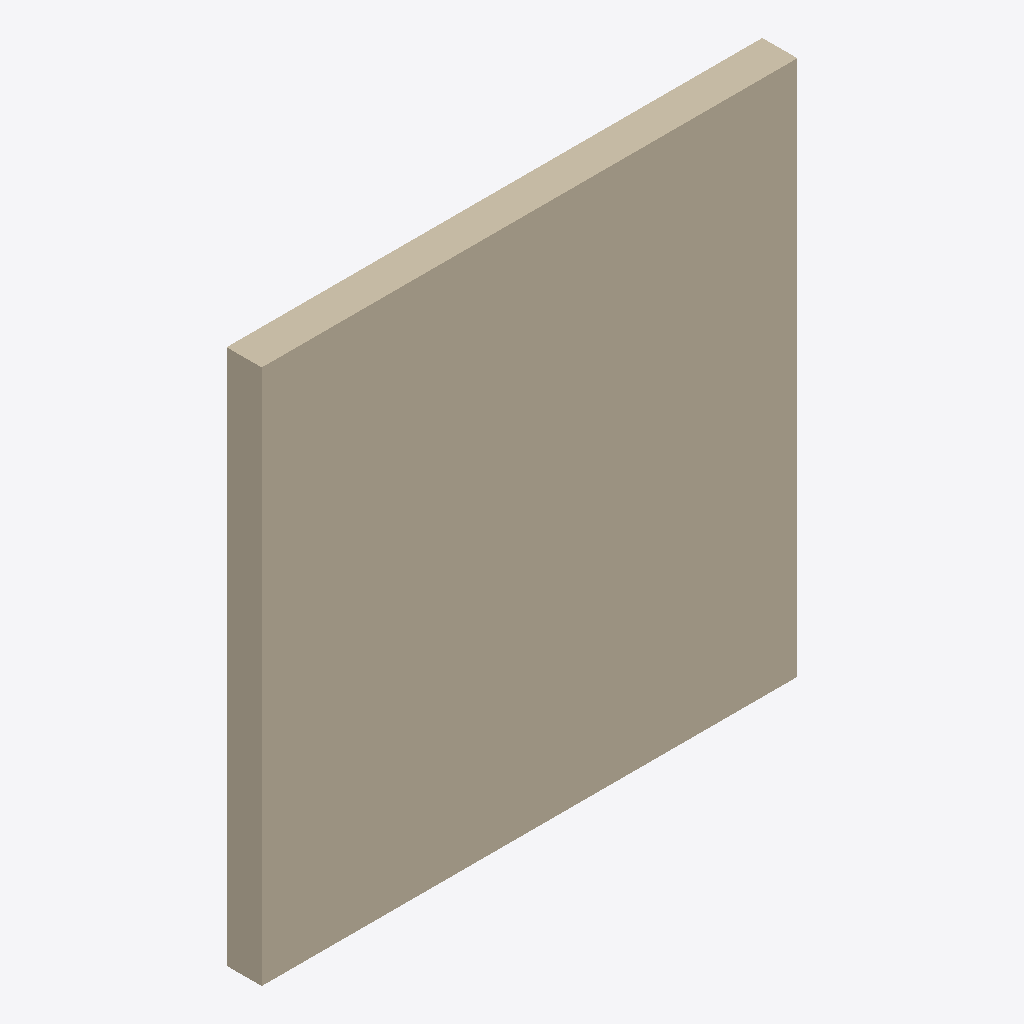
Isometric view of an IFC building model (IFC-SPF (STEP), schema IFC4, length unit foot), seen from the south-west, elements coloured by IFC class: 1 wall (beige).
Extent 3.0 m × 0.2 m × 3.0 m (x, y, z). Storeys (1): 1ST FLOOR at 0.00 m. Elements (1): 1 IfcWall.

HEADER;
FILE_DESCRIPTION(('ViewDefinition [CoordinationView]'),'2;1');
FILE_NAME('OD_BlenderBIM_Template.blend.ifc','2020-09-03T17:46:44-05:00',(),(),'IfcOpenShell 0.6.0b0','BlenderBIM 0.0.200829','Nobody');
FILE_SCHEMA(('IFC4'));
ENDSEC;
DATA;
#20=IFCPROJECT('2n4Eo2tbbAVxl1$HQfXGs6',$,'My Project',$,$,$,$,(#18),#13);
#52=IFCSITE('3H0Q2NKlT4kBdj16KPzp48',$,'My Site',$,$,#51,$,$,$,$,$,$,$,$);
#58=IFCBUILDING('2Wkq0eVE10XPtxW56m_hNN',$,'My Building',$,$,#57,$,$,$,$,$,$);
#64=IFCBUILDINGSTOREY('13yGRRpUvBrQ4nlWLAH5Sx',$,'1ST FLOOR',$,$,#63,$,$,$,$);
#98=IFCWALL('1gIX5CGez01AcT32LQmY2u',$,'Dumb Wall',$,$,#89,#97,$,.STANDARD.);
ENDSEC;
